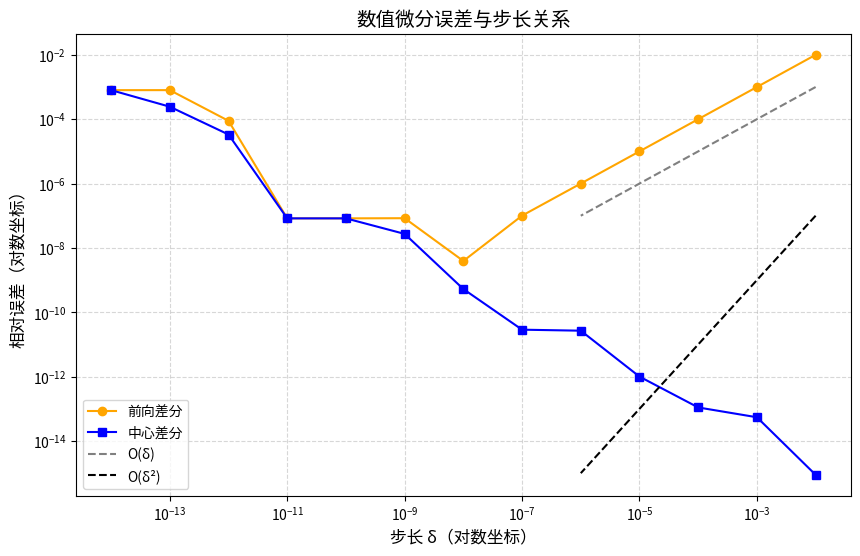

The matplotlib source for this figure:
import numpy as np
import matplotlib.pyplot as plt

def f(x):
    """定义测试函数 f(x) = x(x-1)"""
    return x * (x - 1)
    
def forward_diff(f, x, delta):
    """前向差分法计算导数"""
    return (f(x + delta) - f(x)) / delta
   
def central_diff(f, x, delta):
    """中心差分法计算导数"""
    return (f(x + delta) - f(x - delta)) / (2 * delta)

def analytical_derivative(x):
    """解析导数 f'(x) = 2x - 1"""
    return 2 * x - 1

def calculate_errors(x_point=1.0):
    """计算不同步长下的误差"""
    deltas = np.logspace(-2, -14, 13, base=10)
    exact = analytical_derivative(x_point)
    forward_errors = []
    central_errors = []
    for delta in deltas:
        fd = forward_diff(f, x_point, delta)
        cd = central_diff(f, x_point, delta)
        forward_errors.append(abs(fd - exact) / abs(exact))
        central_errors.append(abs(cd - exact) / abs(exact))
    return deltas, forward_errors, central_errors

def plot_errors(deltas, forward_errors, central_errors):
    """绘制误差-步长关系图"""
    plt.figure(figsize=(10, 6))
    
    # 绘制误差曲线
    plt.loglog(deltas, forward_errors, 'o-', label='前向差分', color='orange')
    plt.loglog(deltas, central_errors, 's-', label='中心差分', color='blue')
    
    # 添加理论参考线（斜率为1和2）
    theoretical_deltas = np.array([1e-2, 1e-6])
    plt.loglog(theoretical_deltas, 1e-1 * theoretical_deltas, '--', label='O(δ)', color='gray')
    plt.loglog(theoretical_deltas, 1e-3 * (theoretical_deltas**2), '--', label='O(δ²)', color='black')
    
    # 图表装饰
    plt.xlabel('步长 δ（对数坐标）', fontsize=12)
    plt.ylabel('相对误差（对数坐标）', fontsize=12)
    plt.title('数值微分误差与步长关系', fontsize=14)
    plt.legend()
    plt.grid(True, which='both', linestyle='--', alpha=0.5)
    plt.show()

def print_results(deltas, forward_errors, central_errors):
    """打印计算结果表格"""
    print("\n步长 δ\t\t前向差分误差\t\t中心差分误差")
    print("------------------------------------------------------------")
    for delta, fe, ce in zip(deltas, forward_errors, central_errors):
        # 格式化输出为科学计数法，对齐列
        delta_str = "{:.2e}".format(delta)
        fe_str = "{:.6e}".format(fe)
        ce_str = "{:.6e}".format(ce)
        print(f"{delta_str}\t{fe_str}\t{ce_str}")

def main():
    """主函数"""
    # 学生可以修改测试点
    x_point = 1.0
    
    # 计算误差
    deltas, forward_errors, central_errors = calculate_errors(x_point)
    
    # 打印结果
    print(f"函数 f(x) = x(x-1) 在 x = {x_point} 处的解析导数值: {analytical_derivative(x_point)}")
    print_results(deltas, forward_errors, central_errors)
    
    # 绘制误差图
    plot_errors(deltas, forward_errors, central_errors)
    
    # 以下分析代码可以保留或修改
    forward_best_idx = np.argmin(forward_errors)
    central_best_idx = np.argmin(central_errors)
    
    print("\n最优步长分析:")
    print(f"前向差分最优步长: {deltas[forward_best_idx]:.2e}, 相对误差: {forward_errors[forward_best_idx]:.6e}")
    print(f"中心差分最优步长: {deltas[central_best_idx]:.2e}, 相对误差: {central_errors[central_best_idx]:.6e}")
    
    print("\n收敛阶数分析:")
    mid_idx = len(deltas) // 2
    forward_slope = np.log(forward_errors[mid_idx] / forward_errors[mid_idx-2]) / np.log(deltas[mid_idx] / deltas[mid_idx-2])
    central_slope = np.log(central_errors[mid_idx] / central_errors[mid_idx-2]) / np.log(deltas[mid_idx] / deltas[mid_idx-2])
    
    print(f"前向差分收敛阶数约为: {forward_slope:.2f}")
    print(f"中心差分收敛阶数约为: {central_slope:.2f}")

if __name__ == "__main__":
    main()
